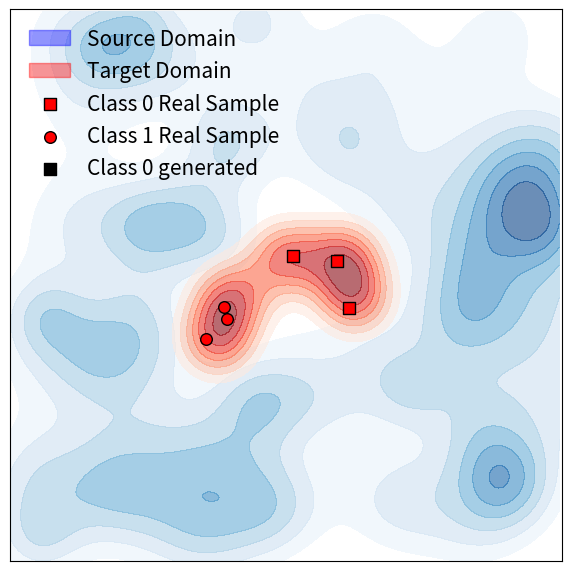

This chart was generated by the following Python code: (Note: this script raises an exception after producing the figure.)
import numpy as np
import matplotlib.pyplot as plt
from scipy.stats import multivariate_normal

# Set seed
np.random.seed(45)



# ----------- TARGET MEANS (Used for filtering source later) -------------
# 5 target Gaussians: 3 for class 0, 2 for class 1
target_means = [np.array([-2.5, -2]), np.array([-2, -0.5]),  # Class 0
                np.array([0, 1]), np.array([2.5, -0.5]), np.array([2.1, 1])]                        # Class 1

# ----------- FILTER SOURCE MEANS TO AVOID OVERLAP WITH TARGETS ----------
n_source = 100
min_dist = 2  # Distance threshold to avoid overlap with target means

def is_far_from_targets(mean, targets, min_dist):
    return all(np.linalg.norm(mean - t) > min_dist for t in targets)

filtered_source_means = []
while len(filtered_source_means) < n_source:
    candidate = np.random.uniform(-10, 10, 2)
    if is_far_from_targets(candidate, target_means, min_dist):
        filtered_source_means.append(candidate)
source_means = np.array(filtered_source_means)

# Grid for density
x, y = np.mgrid[-10:10:.1, -10:10:.1]
pos = np.dstack((x, y))

# ----------- SOURCE DOMAIN (Background Blue Density) -------------
source_covs = [np.eye(2) * np.random.uniform(1.0, 3.0) for _ in range(n_source)]
source_pdf = sum(multivariate_normal(mean=m, cov=c).pdf(pos)
                 for m, c in zip(source_means, source_covs))
source_pdf /= np.max(source_pdf)

# ----------- TARGET DOMAIN (Foreground Red Density) -------------
target_covs = [np.eye(2) for _ in target_means]

# Class assignment
n_samples_per_mode = 2
class0 = np.vstack([
    np.random.multivariate_normal(target_means[0], target_covs[0]/16, n_samples_per_mode),
    np.random.multivariate_normal(target_means[1], target_covs[1]/16, n_samples_per_mode),
])
class1 = np.vstack([
        np.random.multivariate_normal(target_means[2], target_covs[2]/16, n_samples_per_mode),
    np.random.multivariate_normal(target_means[3], target_covs[3]/16, n_samples_per_mode),
    np.random.multivariate_normal(target_means[4], target_covs[4]/16, n_samples_per_mode),
])

# Randomly choose 3 points from each class
class0 = class0[np.random.choice(class0.shape[0], 3, replace=False)]
class1 = class1[np.random.choice(class1.shape[0], 3, replace=False)]


target_pdf = sum(multivariate_normal(mean=m, cov=c).pdf(pos)
                 for m, c in zip(target_means, target_covs))
target_pdf /= np.max(target_pdf)

# ---------------------- PLOTTING -----------------------------
plt.figure(figsize=(6, 6))

plt.rcParams.update({
    'font.size': 16,           # Global font size
    'axes.titlesize': 18,      # Title font size
    'axes.labelsize': 16,      # X/Y label size
    'xtick.labelsize': 14,     # X tick label size
    'ytick.labelsize': 14,     # Y tick label size
    'legend.fontsize': 15,     # Legend font size
})

# Blue faded background (source)
plt.contourf(x, y, source_pdf, levels=np.linspace(0.2, 1.0, 8), cmap='Blues', alpha=0.6)


# Red foreground (target)
plt.contourf(x, y, target_pdf, levels=np.linspace(0.2, 1.0, 8), cmap='Reds', alpha=0.6)

# Class points
plt.scatter(class0[:, 0], class0[:, 1], color='red', edgecolor='black', s=70,
            marker='o', label='Class 0')  # Square
plt.scatter(class1[:, 0], class1[:, 1], color='red', edgecolor='black', s=70,
           marker='s', label='Class 1')  # Circle

# Axis limits and labels
plt.xlim([-3, 6])
plt.ylim([-6, 3])
plt.xlim([-10, 10])
plt.ylim([-10, 10])
plt.xticks([])
plt.yticks([])
plt.xlabel(r'$x$')
plt.ylabel(r'$y$')
plt.legend(loc='upper right', frameon=False)
plt.xlabel("")
plt.ylabel("")


from matplotlib.patches import Patch
# New colorblind-friendly colors
# Create custom legend handles using scatter (not Line2D)
class0_handle = plt.scatter([], [], color='red', edgecolor='black', s=70, marker='s', label='Class 0 Real Sample')
class1_handle = plt.scatter([], [], color='red', edgecolor='black', s=70, marker='o', label='Class 1 Real Sample')
class00_handle = plt.scatter([], [], color='black', edgecolor='black', s=70, marker='s', label='Class 0 generated')
##class11_handle = plt.scatter([], [], color='black', edgecolor='black', s=70, marker='o', label='Class 1 generated')

custom_legend = [
    Patch(facecolor='blue', edgecolor='blue', alpha=0.4, label='Source Domain'),
    Patch(facecolor='red', edgecolor='red', alpha=0.4, label='Target Domain'),
    class0_handle,
    class1_handle,
   class00_handle,
##    class11_handle,
]
plt.legend(handles=custom_legend, loc='upper left', frameon=False)



# Clean, whitespace-friendly layout
plt.tight_layout()
plt.savefig("tables/plot_multivariate_gaussian_clean.png", dpi=300, bbox_inches='tight')
plt.show()
